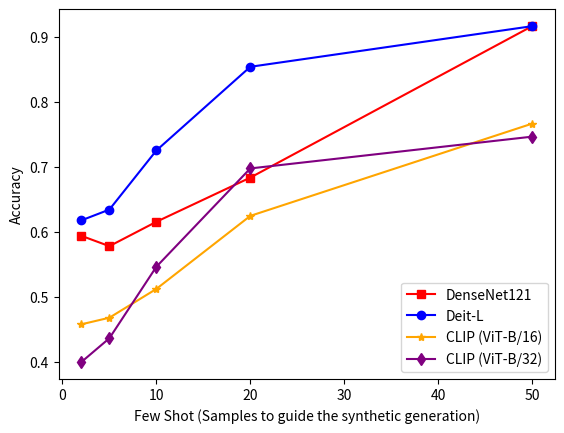

Write Python code to recreate this figure.
# -*- coding: utf-8 -*-
"""
Created on Thu Jul 31 23:07:06 2025

@author: hussain
"""

import matplotlib.pyplot as plt

few_shot = [2, 5, 10, 20, 50]
densenet121 = [0.5942, 0.5782, 0.6157, 0.6837, 0.9167]
deit_l = [0.6178, 0.6345, 0.7254, 0.8542, 0.9167]
clip_16 = [0.4579, 0.4681, 0.5124, 0.6248, 0.7667]
clip_32 = [0.3997, 0.4365, 0.5465, 0.6978, 0.7467]

plt.plot(few_shot, densenet121, label='DenseNet121', color='red', marker='s')
plt.plot(few_shot, deit_l, label='Deit-L', color='blue', marker='o')
plt.plot(few_shot, clip_16, label='CLIP (ViT-B/16)', color='orange', marker='*')
plt.plot(few_shot, clip_32, label='CLIP (ViT-B/32)', color='purple', marker='d')

plt.xlabel('Few Shot (Samples to guide the synthetic generation)')
plt.ylabel('Accuracy')
plt.title('')
plt.legend()
plt.savefig('few_shot_classifier_colon.pdf', dpi=300)
plt.show()
